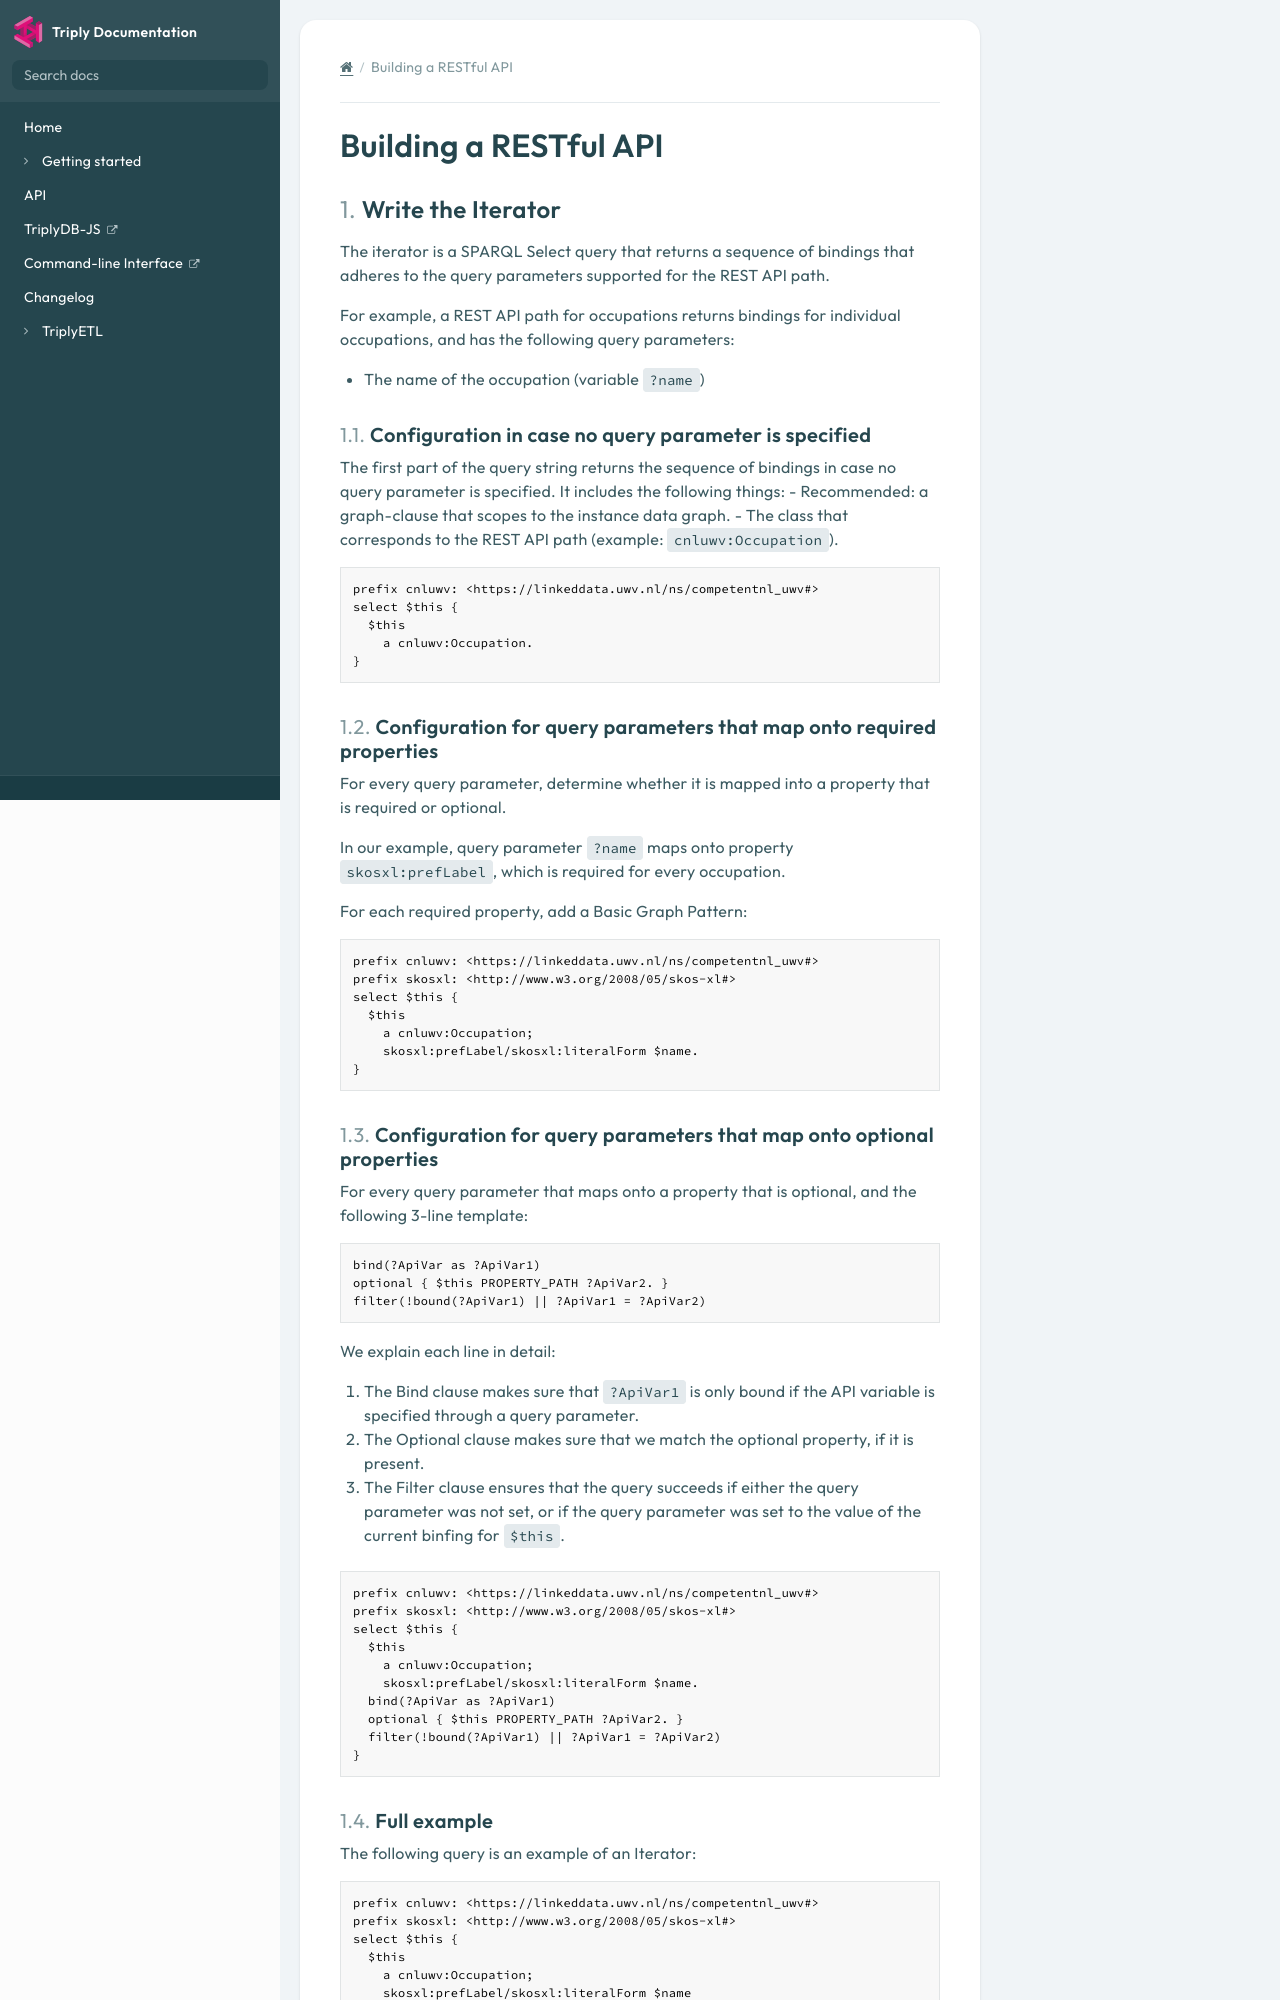

repository: TriplyDB/Documentation · page: tutorial/building-a-restful-api/index.html · generator: mkdocs

# Building a RESTful API

## Write the Iterator

The iterator is a SPARQL Select query that returns a sequence of bindings that adheres to the query parameters supported for the REST API path.

For example, a REST API path for occupations returns bindings for individual occupations, and has the following query parameters:

- The name of the occupation (variable `?name`)

### Configuration in case no query parameter is specified

The first part of the query string returns the sequence of bindings in case no query parameter is specified. It includes the following things:
- Recommended: a graph-clause that scopes to the instance data graph.
- The class that corresponds to the REST API path (example: `cnluwv:Occupation`).

```sparql
prefix cnluwv: <https://linkeddata.uwv.nl/ns/competentnl_uwv#>
select $this {
  $this
    a cnluwv:Occupation.
}
```

### Configuration for query parameters that map onto required properties

For every query parameter, determine whether it is mapped into a property that is required or optional.

In our example, query parameter `?name` maps onto property `skosxl:prefLabel`, which is required for every occupation.

For each required property, add a Basic Graph Pattern:

```sparql
prefix cnluwv: <https://linkeddata.uwv.nl/ns/competentnl_uwv#>
prefix skosxl: <http://www.w3.org/2008/05/skos-xl#>
select $this {
  $this
    a cnluwv:Occupation;
    skosxl:prefLabel/skosxl:literalForm $name.
}
```

### Configuration for query parameters that map onto optional properties

For every query parameter that maps onto a property that is optional, and the following 3-line template:

```sparql
bind(?ApiVar as ?ApiVar1)
optional { $this PROPERTY_PATH ?ApiVar2. }
filter(!bound(?ApiVar1) || ?ApiVar1 = ?ApiVar2)
```

We explain each line in detail:

1. The Bind clause makes sure that `?ApiVar1` is only bound if the API variable is specified through a query parameter.
2. The Optional clause makes sure that we match the optional property, if it is present.
3. The Filter clause ensures that the query succeeds if either the query parameter was not set, or if the query parameter was set to the value of the current binfing for `$this`.

```sparql
prefix cnluwv: <https://linkeddata.uwv.nl/ns/competentnl_uwv#>
prefix skosxl: <http://www.w3.org/2008/05/skos-xl#>
select $this {
  $this
    a cnluwv:Occupation;
    skosxl:prefLabel/skosxl:literalForm $name.
  bind(?ApiVar as ?ApiVar1)
  optional { $this PROPERTY_PATH ?ApiVar2. }
  filter(!bound(?ApiVar1) || ?ApiVar1 = ?ApiVar2)
}
```

### Full example

The following query is an example of an Iterator:

```sparql
prefix cnluwv: <https://linkeddata.uwv.nl/ns/competentnl_uwv#>
prefix skosxl: <http://www.w3.org/2008/05/skos-xl#>
select $this {
  $this
    a cnluwv:Occupation;
    skosxl:prefLabel/skosxl:literalForm $name
}
```
